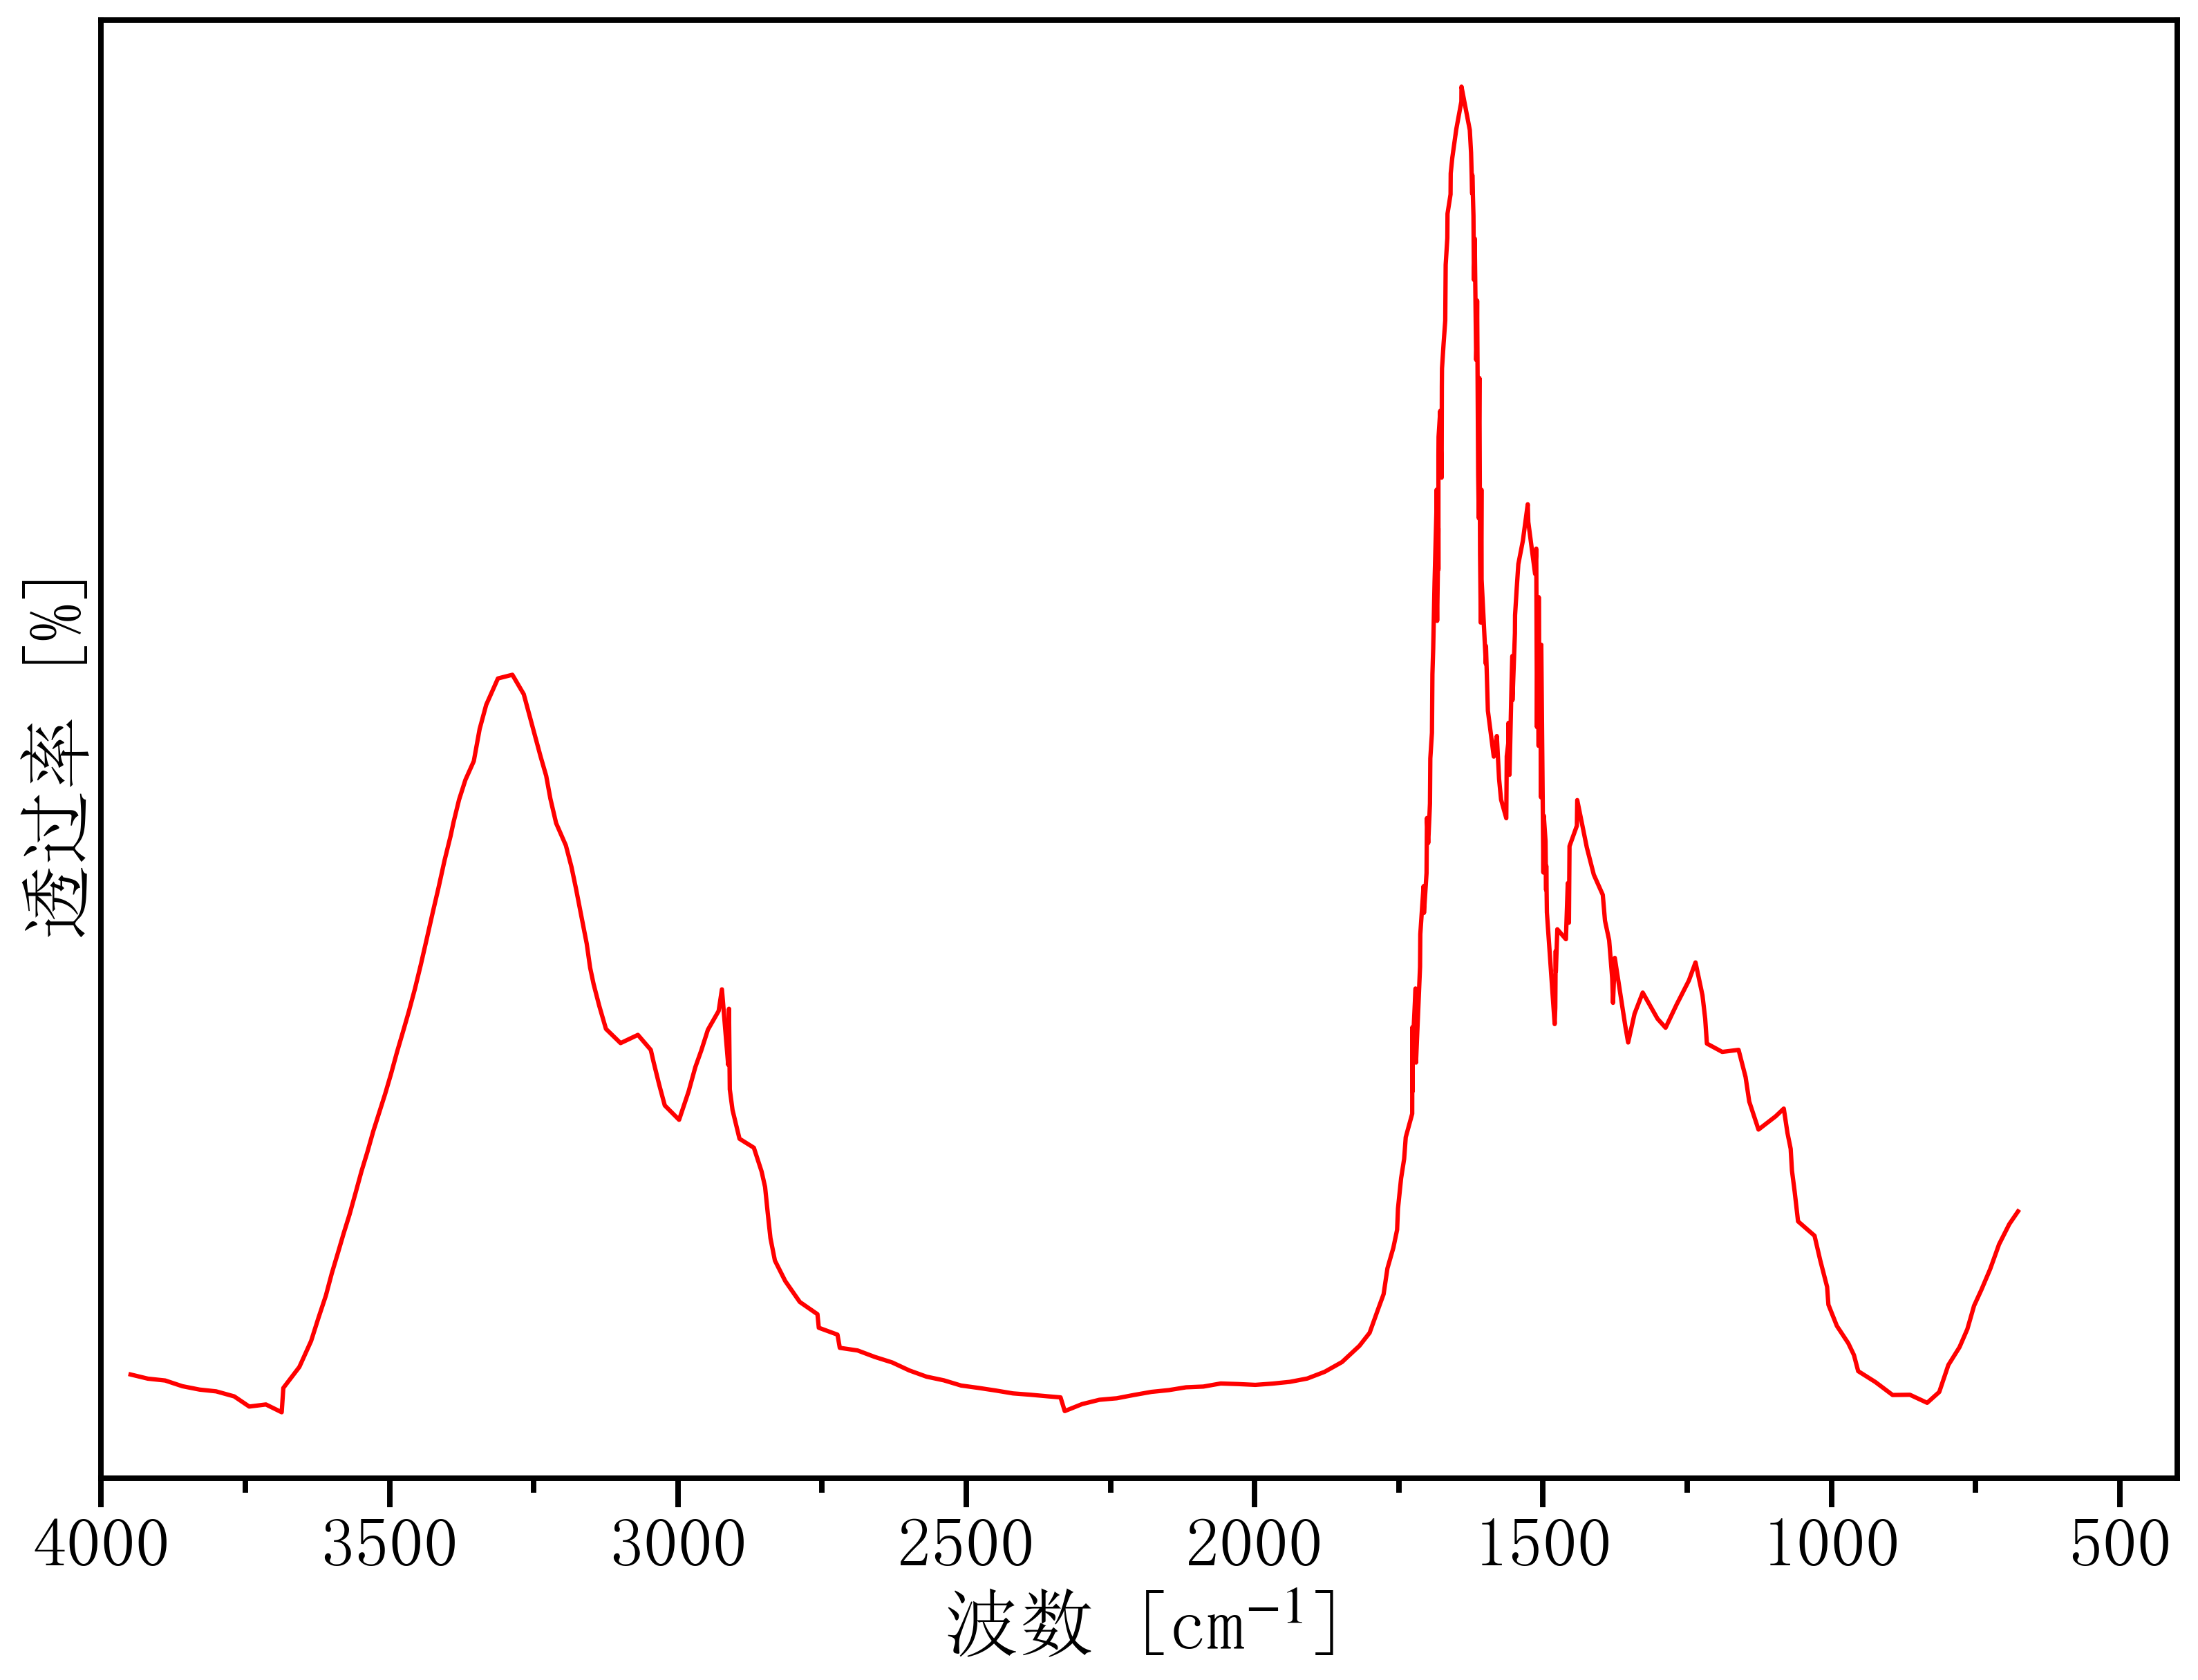

The table this chart was drawn from, first rows:
3978.9237450030905, 0.038618953428132485
3949, 0.03623
3919, 0.03242
3889, 0.03074
3859, 0.02552
3829, 0.02243
3801, 0.02084
3769, 0.01623
3743, 0.006969
3714, 0.008865
3687, 0.001765
3684, 0.02392
3656, 0.04309
3636, 0.06675
3623, 0.08795
3610, 0.1082
3600, 0.1286
3590, 0.1466
3580, 0.165
3569, 0.1823
3559, 0.2017
3549, 0.2215
3538, 0.2392
3528, 0.2582
3518, 0.2752
3508, 0.2922
3497, 0.3105
3487, 0.3303
3477, 0.3487
3467, 0.3674
3456, 0.3875
3446, 0.4098
3436, 0.4335
3425, 0.4575
3415, 0.4808
3404, 0.5056
3394, 0.5275
3389, 0.5402
3379, 0.5608
3368, 0.5788
3354, 0.5959
3344, 0.6253
3332, 0.6472
3312, 0.6713
3287, 0.6747
3267, 0.657
3258, 0.638
3248, 0.6189
3238, 0.6001
3228, 0.5824
3221, 0.5618
3211, 0.5393
3194, 0.519
3185, 0.4994
3177, 0.48
3166, 0.4514
3158, 0.4293
3152, 0.4074
3146, 0.3924
3136, 0.3727
3125, 0.3515
... 253 more rows
